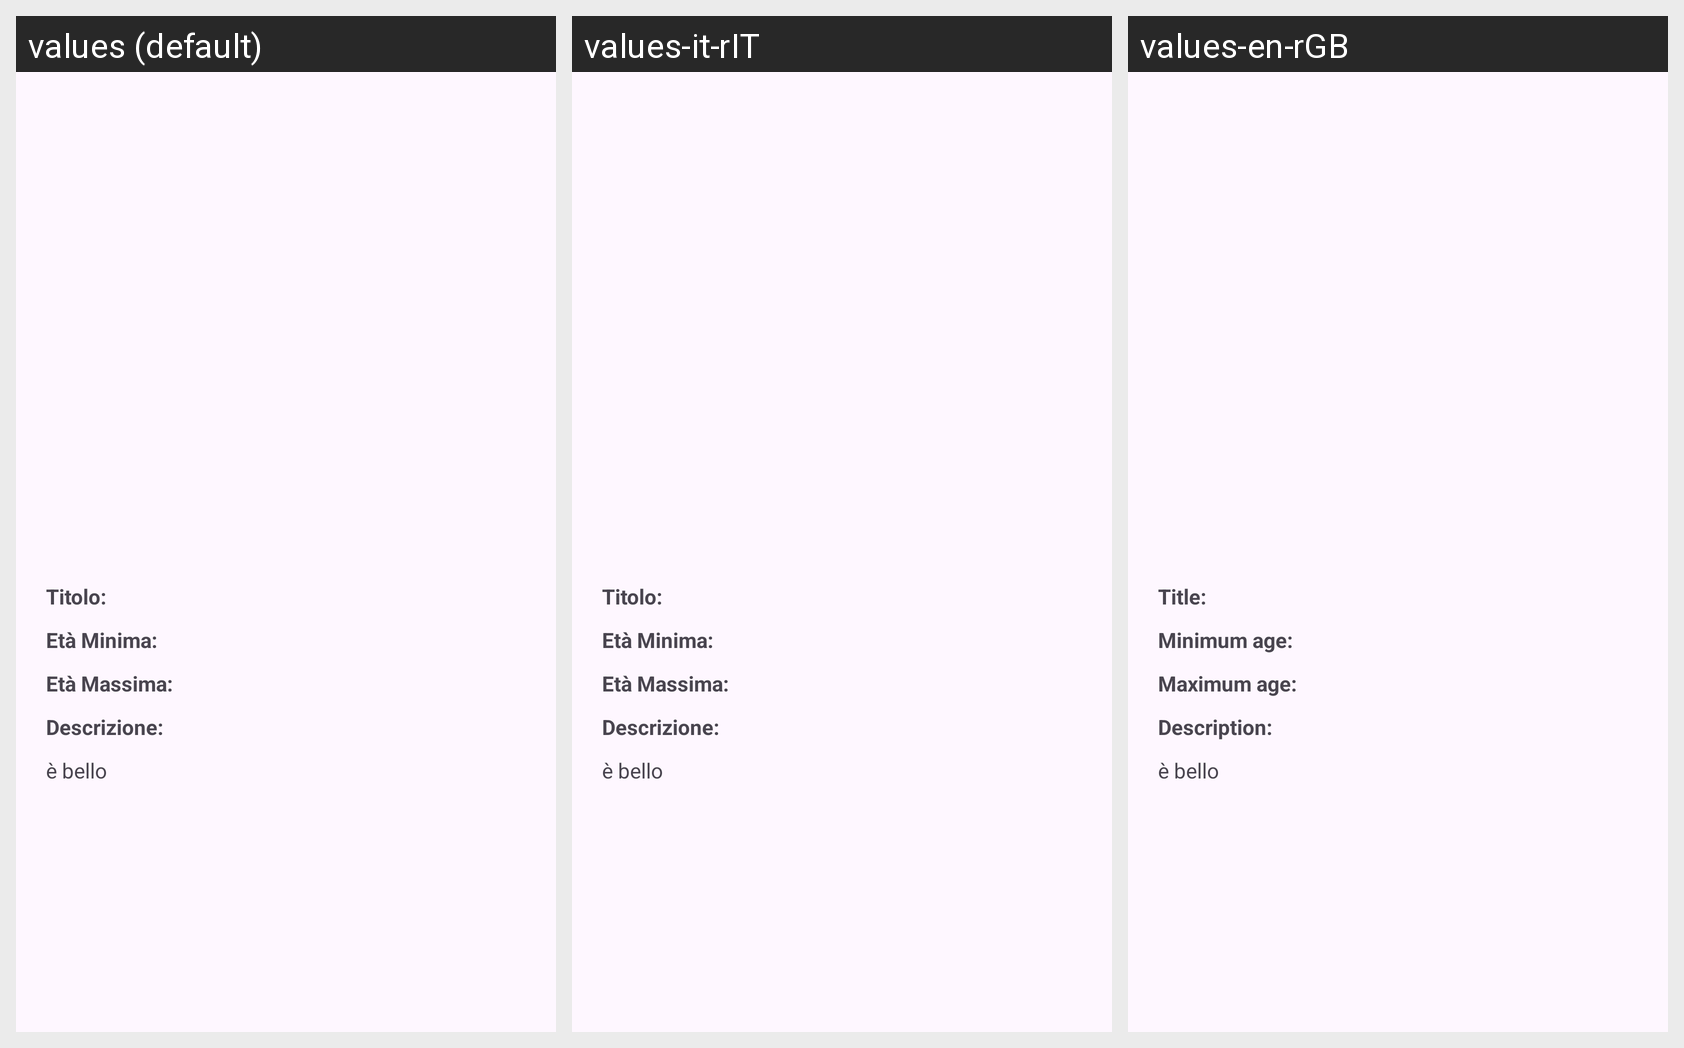

Here is an Android app screen in its default locale and in the app's own translations. Write out the translated-string differences for the strings that appear on this screen.
Android screen res/layout/fragment_dettagli_percorso_u.xml rendered under 3 locales, left to right: values (default), values-it-rIT, values-en-rGB. Device: Nexus 5 (rendered at 1080×1920; each locale shown at half size, 540×960, under a caption strip naming it); theme Theme.Biblioteca.
Strings drawn on this screen, with the default value and each locale's value (text and hints the layout hard-codes, and strings that could not be matched under every locale, appear in the picture but are not listed):

titolo_text
  values: Titolo: 
  values-it-rIT: Titolo: 
  values-en-rGB: Title: 

descrizione_text
  values: Descrizione: 
  values-it-rIT: Descrizione: 
  values-en-rGB: Description:
